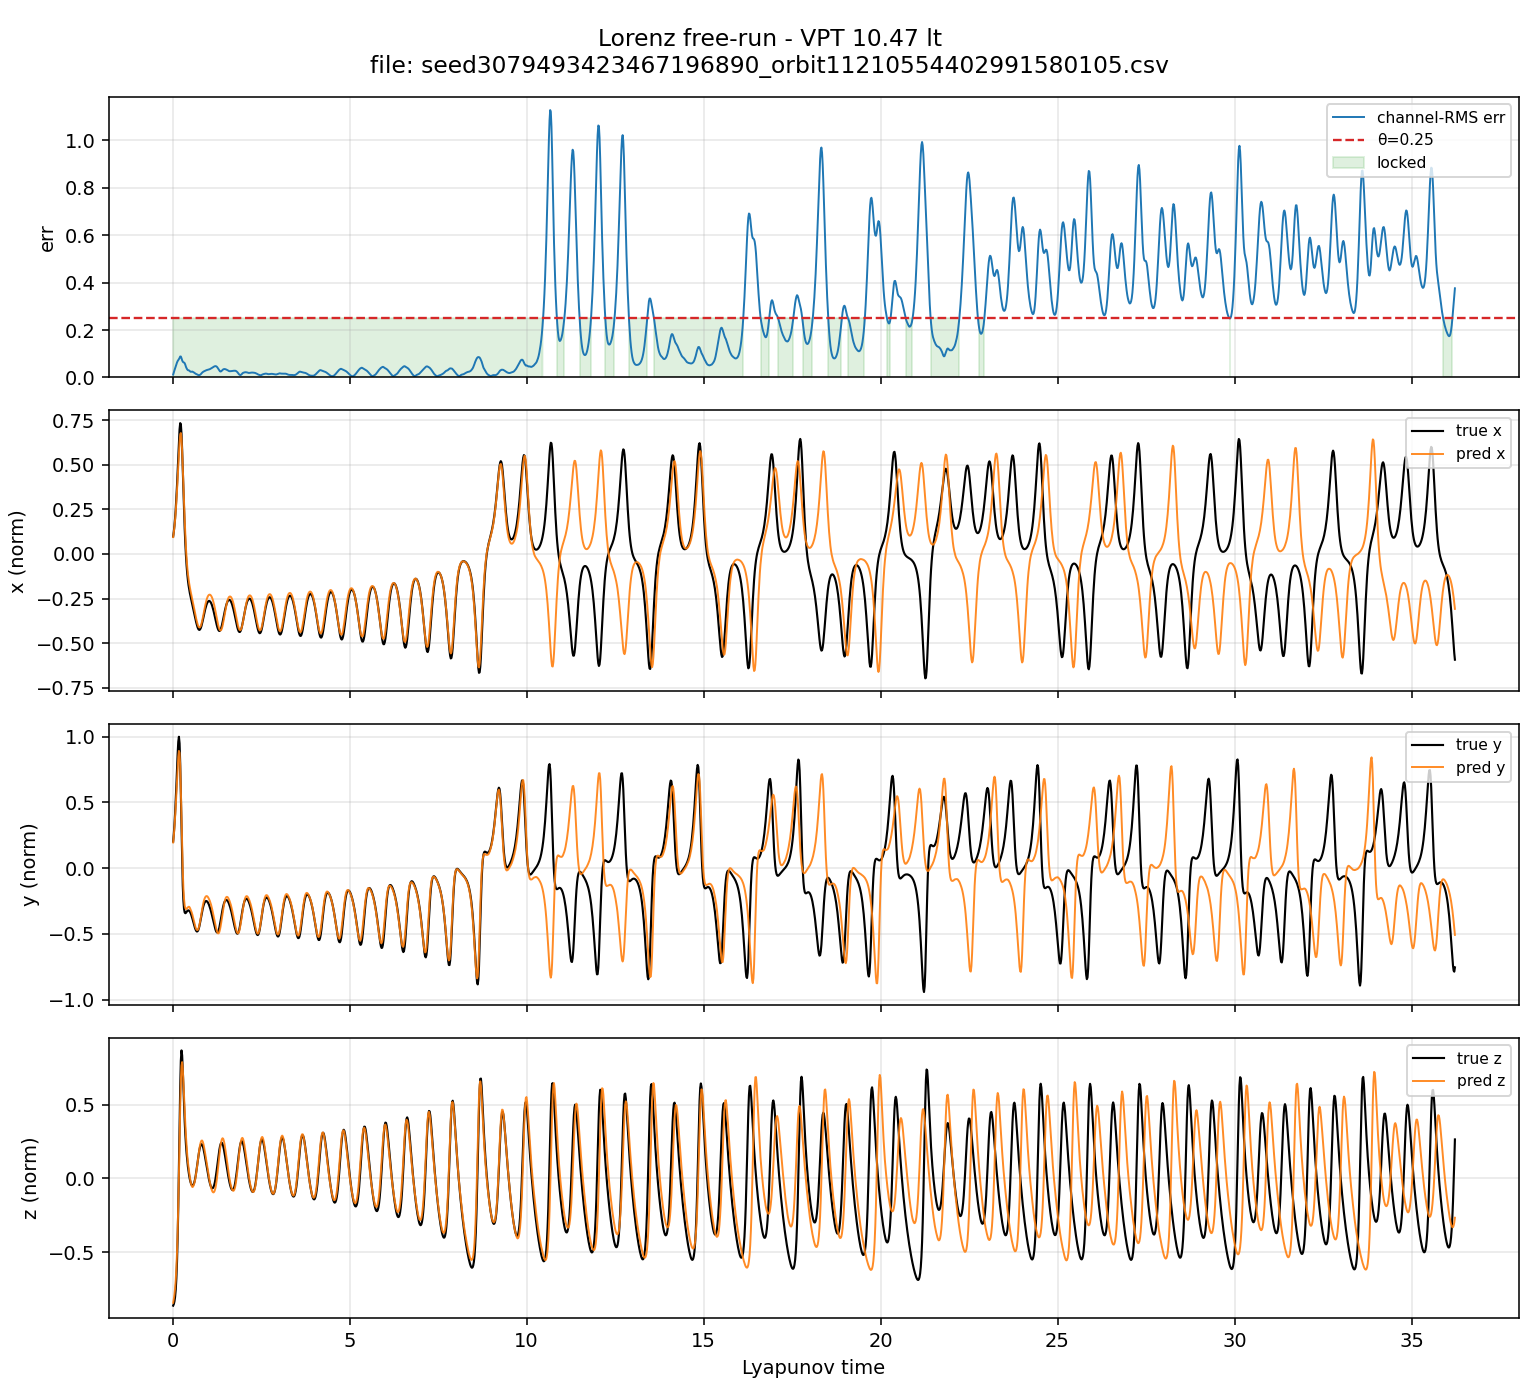

The data file committed next to this chart (first rows):
step, lt, err, locked, pred_x, pred_y, pred_z, true_x, true_y, true_z, drive_x, drive_y, drive_z, drive_xz
1, 0.01811, 0.01199, 1, 0.09495, 0.1953, -0.8423, 0.09774, 0.2018, -0.8618, 0.09495, 0.1953, -0.758, -0.05598
2, 0.03622, 0.0212, 1, 0.1205, 0.2457, -0.8177, 0.125, 0.2585, -0.8518, 0.1205, 0.2457, -0.7359, -0.06897
3, 0.05434, 0.02976, 1, 0.152, 0.3078, -0.7867, 0.1587, 0.3281, -0.8336, 0.152, 0.3078, -0.708, -0.0837
4, 0.07245, 0.03793, 1, 0.1903, 0.3811, -0.746, 0.2003, 0.4122, -0.803, 0.1903, 0.3811, -0.6714, -0.09936
5, 0.09056, 0.04627, 1, 0.2359, 0.4672, -0.6892, 0.251, 0.5118, -0.7541, 0.2359, 0.4672, -0.6203, -0.1138
6, 0.1087, 0.05437, 1, 0.291, 0.5639, -0.6107, 0.312, 0.6257, -0.6786, 0.291, 0.5639, -0.5496, -0.1244
7, 0.1268, 0.06293, 1, 0.3537, 0.6639, -0.5044, 0.3835, 0.7486, -0.5662, 0.3537, 0.6639, -0.454, -0.1249
8, 0.1449, 0.06901, 1, 0.4232, 0.764, -0.3641, 0.4643, 0.8681, -0.4061, 0.4232, 0.764, -0.3277, -0.1079
9, 0.163, 0.07298, 1, 0.4964, 0.8481, -0.1839, 0.5501, 0.9623, -0.1917, 0.4964, 0.8481, -0.1655, -0.06391
10, 0.1811, 0.07731, 1, 0.5675, 0.8924, 0.02579, 0.6327, 1, 0.07154, 0.5675, 0.8924, 0.02321, 0.01024
11, 0.1992, 0.08219, 1, 0.6305, 0.8765, 0.2564, 0.6993, 0.9496, 0.3574, 0.6305, 0.8765, 0.2307, 0.1131
12, 0.2173, 0.08836, 1, 0.6713, 0.7777, 0.4794, 0.735, 0.7964, 0.6173, 0.6713, 0.7777, 0.4315, 0.2253
13, 0.2355, 0.08824, 1, 0.6793, 0.6006, 0.6586, 0.7281, 0.5599, 0.7976, 0.6793, 0.6006, 0.5927, 0.3131
14, 0.2536, 0.08119, 1, 0.6504, 0.383, 0.7633, 0.6757, 0.2918, 0.8673, 0.6504, 0.383, 0.687, 0.3475
15, 0.2717, 0.07227, 1, 0.5823, 0.1653, 0.7883, 0.5859, 0.04919, 0.8348, 0.5823, 0.1653, 0.7095, 0.3213
16, 0.2898, 0.06646, 1, 0.492, -0.01939, 0.7445, 0.4738, -0.1328, 0.7369, 0.492, -0.01939, 0.67, 0.2564
17, 0.3079, 0.06385, 1, 0.3889, -0.1528, 0.6577, 0.3553, -0.2485, 0.6136, 0.3889, -0.1528, 0.592, 0.179
18, 0.326, 0.0628, 1, 0.2858, -0.2365, 0.5595, 0.2426, -0.3106, 0.4926, 0.2858, -0.2365, 0.5035, 0.1119
19, 0.3441, 0.05996, 1, 0.1912, -0.2844, 0.4618, 0.1426, -0.3371, 0.3867, 0.1912, -0.2844, 0.4156, 0.0618
20, 0.3622, 0.05312, 1, 0.1052, -0.3048, 0.3677, 0.05808, -0.3433, 0.2987, 0.1052, -0.3048, 0.3309, 0.02709
21, 0.3804, 0.0445, 1, 0.03238, -0.3117, 0.2841, -0.0112, -0.3397, 0.2271, 0.03238, -0.3117, 0.2557, 0.00644
22, 0.3985, 0.03845, 1, -0.02623, -0.3087, 0.2155, -0.06689, -0.3328, 0.1686, -0.02623, -0.3087, 0.194, -0.003957
23, 0.4166, 0.03364, 1, -0.0731, -0.3044, 0.1586, -0.1112, -0.3263, 0.1204, -0.0731, -0.3044, 0.1427, -0.008115
24, 0.4347, 0.03063, 1, -0.1112, -0.2986, 0.1119, -0.1466, -0.3223, 0.08018, -0.1112, -0.2986, 0.1007, -0.00871
25, 0.4528, 0.03013, 1, -0.1403, -0.2943, 0.07437, -0.1751, -0.3215, 0.04649, -0.1403, -0.2943, 0.06693, -0.007305
26, 0.4709, 0.02903, 1, -0.1649, -0.2941, 0.04035, -0.1986, -0.3242, 0.01834, -0.1649, -0.2941, 0.03632, -0.004657
27, 0.489, 0.0264, 1, -0.1863, -0.3014, 0.0093, -0.2187, -0.3305, -0.004789, -0.1863, -0.3014, 0.00837, -0.001213
28, 0.5071, 0.02413, 1, -0.2056, -0.3125, -0.0177, -0.2366, -0.34, -0.02312, -0.2056, -0.3125, -0.01593, 0.002548
29, 0.5252, 0.02393, 1, -0.2225, -0.3246, -0.03802, -0.2532, -0.3524, -0.03667, -0.2225, -0.3246, -0.03422, 0.005922
30, 0.5434, 0.02454, 1, -0.2391, -0.3381, -0.05162, -0.2694, -0.3673, -0.04529, -0.2391, -0.3381, -0.04646, 0.008639
31, 0.5615, 0.0247, 1, -0.2558, -0.3548, -0.05863, -0.2854, -0.384, -0.0488, -0.2558, -0.3548, -0.05277, 0.0105
32, 0.5796, 0.02321, 1, -0.2739, -0.3744, -0.05596, -0.3017, -0.402, -0.04698, -0.2739, -0.3744, -0.05036, 0.01073
33, 0.5977, 0.02162, 1, -0.2918, -0.395, -0.0469, -0.3184, -0.4203, -0.03963, -0.2918, -0.395, -0.04221, 0.009579
34, 0.6158, 0.01985, 1, -0.3101, -0.4157, -0.03281, -0.3354, -0.4382, -0.0267, -0.3101, -0.4157, -0.02953, 0.007121
35, 0.6339, 0.01748, 1, -0.3291, -0.4361, -0.01441, -0.3523, -0.4545, -0.008308, -0.3291, -0.4361, -0.01297, 0.003319
36, 0.652, 0.01571, 1, -0.3473, -0.4528, 0.009296, -0.369, -0.4681, 0.01515, -0.3473, -0.4528, 0.008367, -0.00226
37, 0.6701, 0.01453, 1, -0.3641, -0.4643, 0.0374, -0.3847, -0.4777, 0.04292, -0.3641, -0.4643, 0.03366, -0.009533
38, 0.6883, 0.01314, 1, -0.3797, -0.4706, 0.06983, -0.3988, -0.4823, 0.07386, -0.3797, -0.4706, 0.06285, -0.01856
39, 0.7064, 0.01183, 1, -0.3927, -0.4714, 0.1046, -0.4107, -0.481, 0.1064, -0.3927, -0.4714, 0.09417, -0.02876
40, 0.7245, 0.01025, 1, -0.4036, -0.466, 0.1402, -0.4196, -0.4734, 0.1387, -0.4036, -0.466, 0.1262, -0.0396
41, 0.7426, 0.009683, 1, -0.4103, -0.4531, 0.1736, -0.425, -0.4595, 0.1687, -0.4103, -0.4531, 0.1562, -0.04986
42, 0.7607, 0.009975, 1, -0.413, -0.4335, 0.2033, -0.4263, -0.4401, 0.1945, -0.413, -0.4335, 0.183, -0.05878
43, 0.7788, 0.01124, 1, -0.4109, -0.4088, 0.2271, -0.4234, -0.4164, 0.2143, -0.4109, -0.4088, 0.2044, -0.06533
44, 0.7969, 0.01339, 1, -0.4045, -0.3803, 0.2444, -0.4165, -0.39, 0.2271, -0.4045, -0.3803, 0.22, -0.06921
45, 0.815, 0.01662, 1, -0.3937, -0.3503, 0.2552, -0.4059, -0.3627, 0.2323, -0.3937, -0.3503, 0.2297, -0.07033
46, 0.8332, 0.01953, 1, -0.3796, -0.3207, 0.2572, -0.3923, -0.3363, 0.23, -0.3796, -0.3207, 0.2315, -0.06835
47, 0.8513, 0.02213, 1, -0.3628, -0.2931, 0.2512, -0.3766, -0.3122, 0.221, -0.3628, -0.2931, 0.2261, -0.06379
48, 0.8694, 0.02398, 1, -0.3448, -0.2682, 0.237, -0.3598, -0.2915, 0.2061, -0.3448, -0.2682, 0.2133, -0.05719
49, 0.8875, 0.02567, 1, -0.3257, -0.2479, 0.2175, -0.3426, -0.2749, 0.1866, -0.3257, -0.2479, 0.1958, -0.04959
50, 0.9056, 0.02697, 1, -0.307, -0.2324, 0.1939, -0.3259, -0.2627, 0.1637, -0.307, -0.2324, 0.1745, -0.04166
51, 0.9237, 0.02846, 1, -0.289, -0.2216, 0.1682, -0.3104, -0.2547, 0.1386, -0.289, -0.2216, 0.1513, -0.03402
52, 0.9418, 0.02976, 1, -0.2729, -0.2151, 0.1408, -0.2967, -0.2508, 0.1123, -0.2729, -0.2151, 0.1267, -0.0269
53, 0.9599, 0.03076, 1, -0.2589, -0.2126, 0.1123, -0.2851, -0.2507, 0.0857, -0.2589, -0.2126, 0.1011, -0.02036
54, 0.978, 0.03151, 1, -0.2476, -0.2138, 0.08359, -0.2759, -0.2539, 0.05958, -0.2476, -0.2138, 0.07523, -0.01449
55, 0.9962, 0.03201, 1, -0.2386, -0.2187, 0.05516, -0.2692, -0.2601, 0.03456, -0.2386, -0.2187, 0.04964, -0.009214
56, 1.014, 0.03254, 1, -0.2325, -0.2264, 0.02808, -0.2651, -0.2691, 0.0112, -0.2325, -0.2264, 0.02527, -0.00457
57, 1.032, 0.0334, 1, -0.2291, -0.236, 0.002727, -0.2637, -0.2806, -0.00998, -0.2291, -0.236, 0.002455, -0.0004373
58, 1.05, 0.03472, 1, -0.2282, -0.2473, -0.02042, -0.2648, -0.2944, -0.02852, -0.2282, -0.2473, -0.01838, 0.003263
59, 1.069, 0.03615, 1, -0.2297, -0.261, -0.04138, -0.2684, -0.3102, -0.04395, -0.2297, -0.261, -0.03724, 0.006652
60, 1.087, 0.03776, 1, -0.2337, -0.2768, -0.05969, -0.2744, -0.3278, -0.0558, -0.2337, -0.2768, -0.05372, 0.009764
... 1,940 more rows
